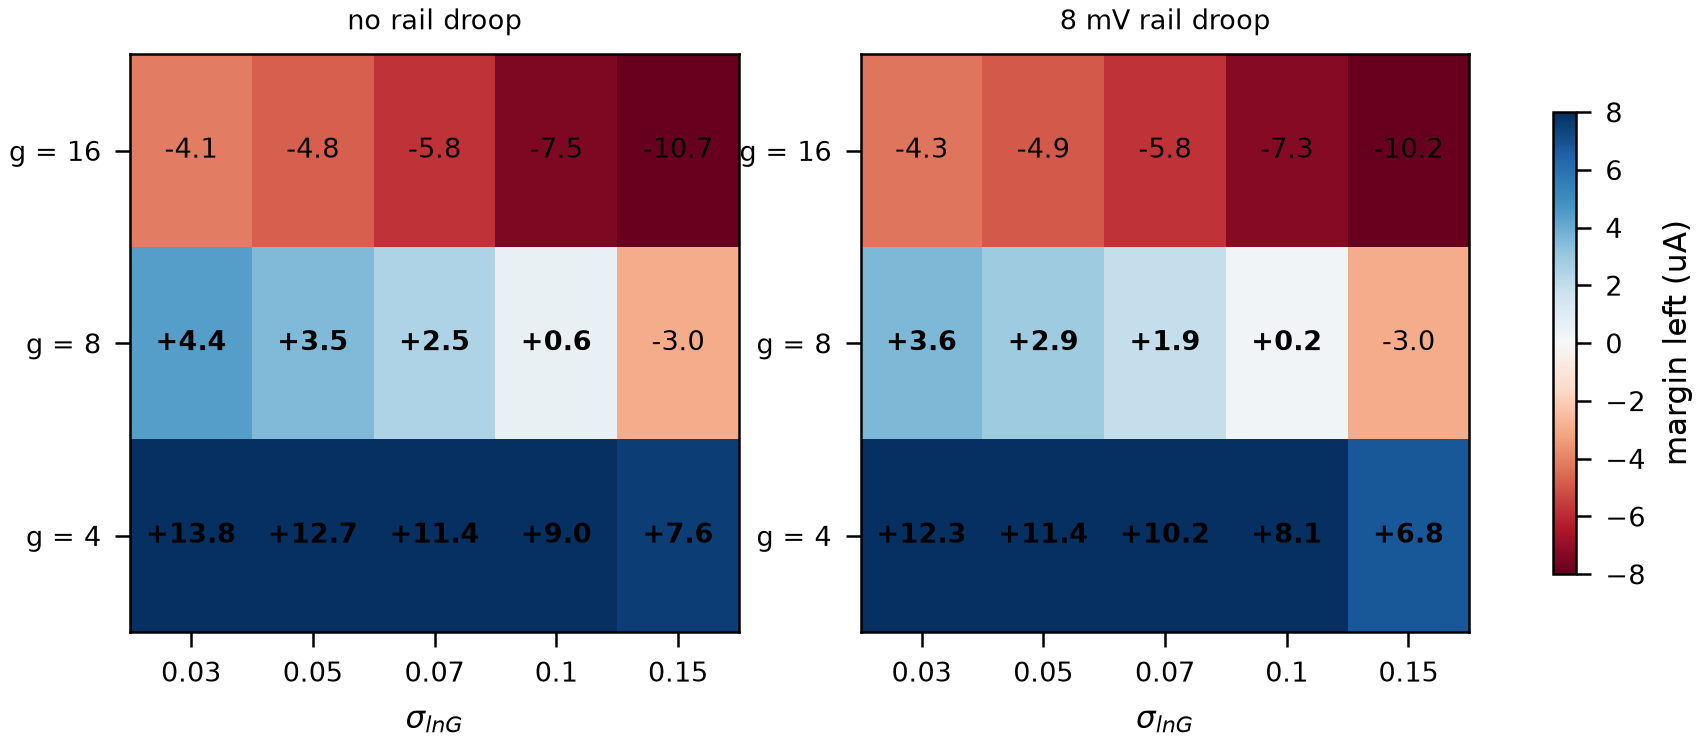

Values plotted in this chart, from the file beside it:
droop_mV, g, sigma_lnG, vb, T_s, tail_s, best_margin_A
0.0, 4, 0.03, 0.46, 2e-09, 1e-09, 1.3792282770433014e-05
0.0, 4, 0.05, 0.46, 2e-09, 1e-09, 1.2717952792961155e-05
0.0, 4, 0.07, 0.46, 2e-09, 1e-09, 1.1362677678371736e-05
0.0, 4, 0.1, 0.46, 2e-09, 1e-09, 9.042564643267176e-06
0.0, 4, 0.15, 0.46, 2e-09, 1e-09, 7.561427856557872e-06
0.0, 8, 0.03, 0.46, 2e-09, 1e-09, 4.3777304578215714e-06
0.0, 8, 0.05, 0.46, 2e-09, 1e-09, 3.5494469610225614e-06
0.0, 8, 0.07, 0.46, 2e-09, 1e-09, 2.4715780932109174e-06
0.0, 8, 0.1, 0.46, 2e-09, 1e-09, 5.761473492733155e-07
0.0, 8, 0.15, 0.46, 2e-09, 1e-09, -2.953666450988851e-06
0.0, 16, 0.03, 0.46, 2e-09, 1e-09, -4.068899491702723e-06
0.0, 16, 0.05, 0.46, 2e-09, 1e-09, -4.803942657473168e-06
0.0, 16, 0.07, 0.46, 2e-09, 1e-09, -5.771561140357905e-06
0.0, 16, 0.1, 0.46, 2e-09, 1e-09, -7.485387473067079e-06
0.0, 16, 0.15, 0.46, 2e-09, 1e-09, -1.0696377522670268e-05
8.0, 4, 0.03, 0.46, 2e-09, 1e-09, 1.2293513921889717e-05
8.0, 4, 0.05, 0.46, 2e-09, 1e-09, 1.1357959597676351e-05
8.0, 4, 0.07, 0.46, 2e-09, 1e-09, 1.0159368157798305e-05
8.0, 4, 0.1, 0.46, 2e-09, 1e-09, 8.079989146350118e-06
8.0, 4, 0.15, 0.46, 2e-09, 1e-09, 6.75362191264848e-06
8.0, 8, 0.03, 0.46, 2e-09, 1e-09, 3.589845255823339e-06
8.0, 8, 0.05, 0.46, 2e-09, 1e-09, 2.872481276866403e-06
8.0, 8, 0.07, 0.46, 2e-09, 1e-09, 1.9253216420561146e-06
8.0, 8, 0.1, 0.46, 2e-09, 1e-09, 2.3633317604601658e-07
8.0, 8, 0.15, 0.46, 2e-09, 1e-09, -2.950434154015343e-06
8.0, 16, 0.03, 0.46, 2e-09, 1e-09, -4.285487850032128e-06
8.0, 16, 0.05, 0.46, 2e-09, 1e-09, -4.920940425147825e-06
8.0, 16, 0.07, 0.46, 2e-09, 1e-09, -5.7691784718483544e-06
8.0, 16, 0.1, 0.46, 2e-09, 1e-09, -7.292690522652093e-06
8.0, 16, 0.15, 0.46, 2e-09, 1e-09, -1.0186209517003141e-05
